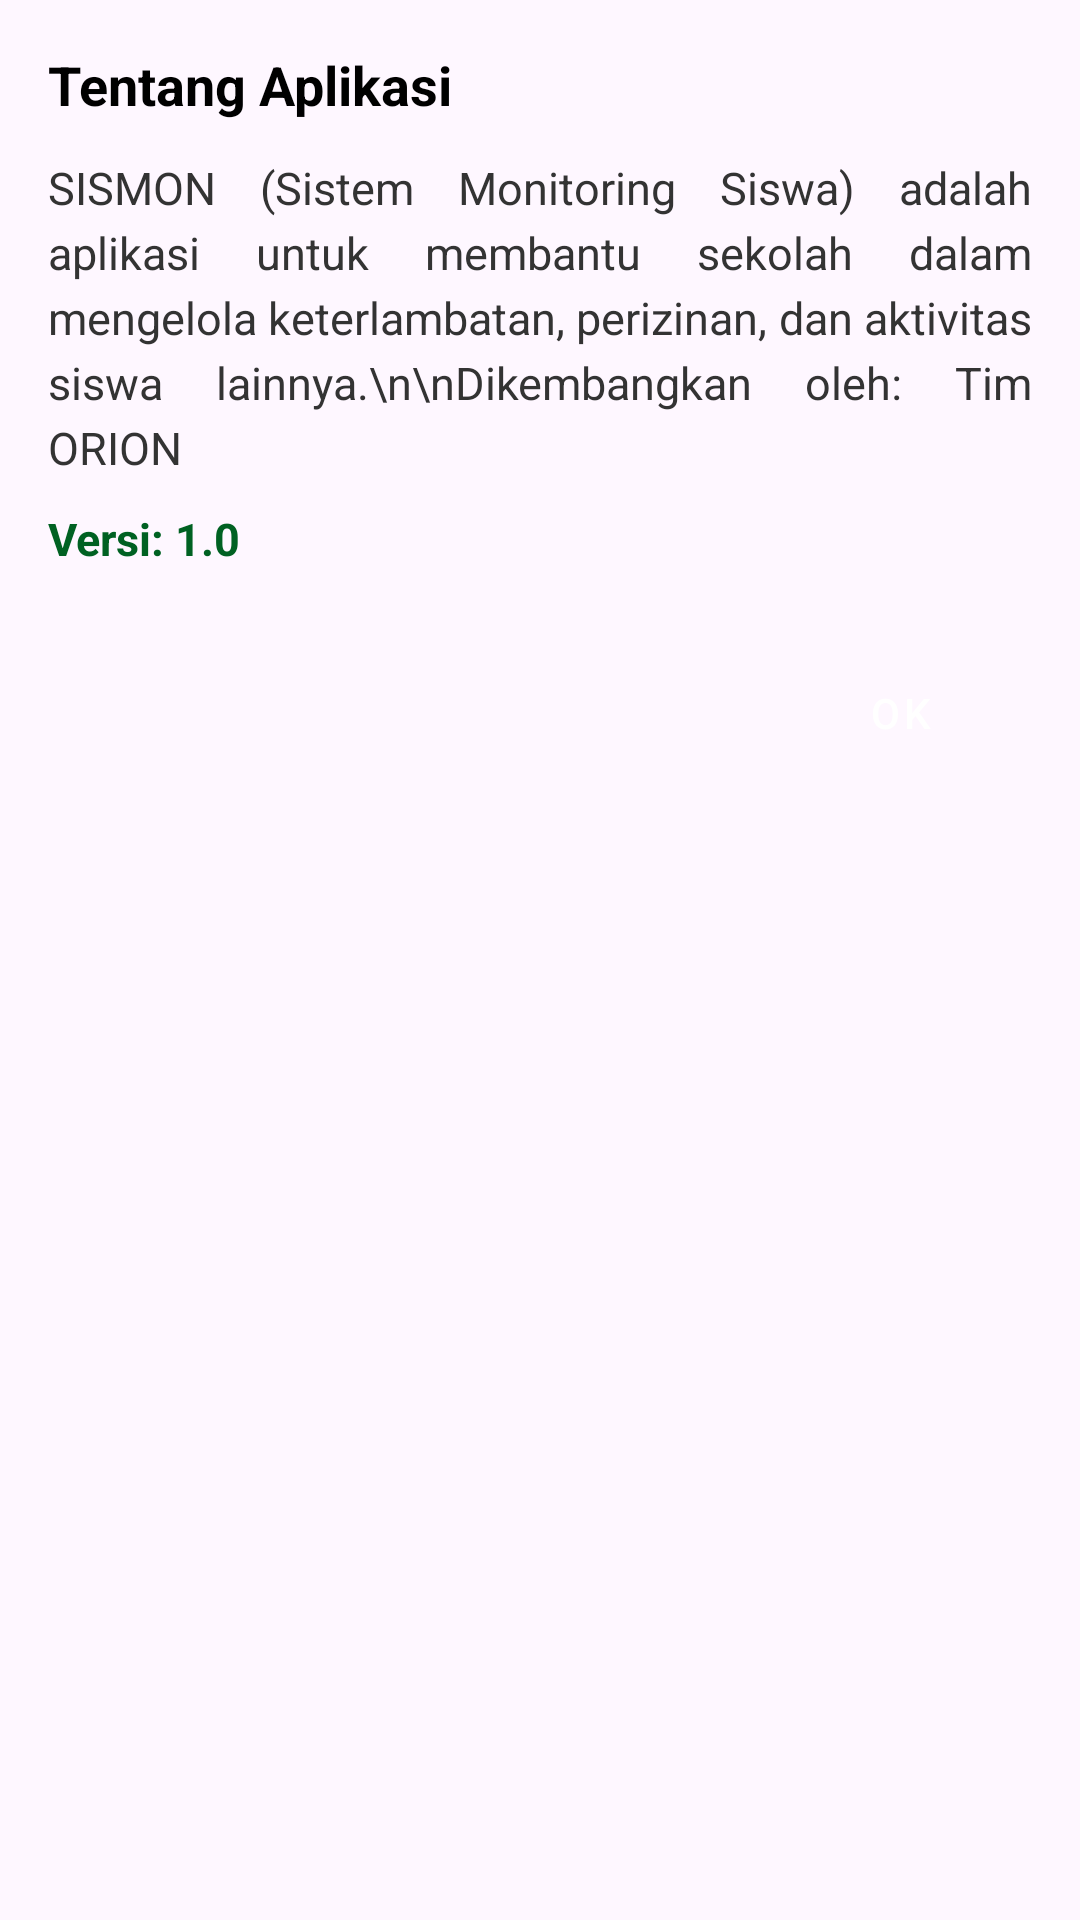

Layout XML and referenced resources for this Android screen:
<!-- AndroidManifest.xml: application theme Theme.OrionAPP -->
<!-- res/layout/dialog_tentang.xml -->
<?xml version="1.0" encoding="utf-8"?>
<LinearLayout xmlns:android="http://schemas.android.com/apk/res/android"
    xmlns:app="http://schemas.android.com/apk/res-auto"
    xmlns:tools="http://schemas.android.com/tools"
    android:layout_width="match_parent"
    android:layout_height="wrap_content"
    android:orientation="vertical"
    android:paddingHorizontal="16dp"
    android:paddingTop="16dp"
    android:paddingBottom="12dp">

    <TextView
        android:id="@+id/tvTitle"
        android:layout_width="match_parent"
        android:layout_height="wrap_content"
        android:layout_marginBottom="12dp"
        android:textSize="18sp"
        android:textStyle="bold"
        android:textColor="@color/black"
        android:text="Tentang Aplikasi" />

    <TextView
        android:id="@+id/tvMessage"
        android:layout_width="match_parent"
        android:layout_height="wrap_content"
        android:textSize="15sp"
        android:lineSpacingExtra="4dp"
        android:justificationMode="inter_word"
        android:textColor="#333333"
        android:text="SISMON (Sistem Monitoring Siswa) adalah aplikasi untuk membantu sekolah dalam mengelola keterlambatan, perizinan, dan aktivitas siswa lainnya.\n\nDikembangkan oleh: Tim ORION" />

    <TextView
        android:id="@+id/tvVersi"
        android:layout_width="match_parent"
        android:layout_height="wrap_content"
        android:layout_marginTop="10dp"
        android:layout_marginBottom="24dp"
        android:textSize="15sp"
        android:textStyle="bold"
        android:textColor="@color/primary"
        android:text="Versi: 1.0" />

    <Button
        android:id="@+id/btnOK"
        style="@style/Widget.MaterialComponents.Button"
        android:layout_width="wrap_content"
        android:layout_height="wrap_content"
        android:layout_gravity="end"
        android:backgroundTint="@color/primary"
        app:backgroundTint="@color/primary"
        app:cornerRadius="12dp"
        android:paddingLeft="24dp"
        android:paddingRight="24dp"
        android:text="OK"
        android:textColor="@color/white"
        android:textAllCaps="false"
        android:singleLine="true"
        android:maxLines="1" />
</LinearLayout>
<!-- resources referenced by this layout -->
<resources>
  <color name="black">#FF000000</color>
  <color name="primary">#006122</color>
  <color name="white">#ffffff</color>
  <style name="Theme.OrionAPP" parent="Theme.Material3.Light.NoActionBar">
          
          <item name="colorPrimary">@color/primary</item>
          <item name="colorOnPrimary">@color/white</item>
  
          
          <item name="android:colorBackground">@color/background</item>
          <item name="colorSurface">@color/white</item>
          <item name="colorOnSurface">@color/text</item>
  
          
          <item name="colorSecondary">@color/primary</item>
          <item name="colorOnSecondary">@color/white</item>
  
          
          <item name="android:statusBarColor">@color/primary</item>
          <item name="android:windowLightStatusBar">false</item>
  
          
          <item name="fontFamily">@font/inter</item>
  
          
          <item name="android:windowSplashScreenAnimatedIcon" tools:targetApi="31">@null</item>
          <item name="android:windowSplashScreenBackground" tools:targetApi="31">@color/white</item>
          <item name="android:windowSplashScreenAnimationDuration" tools:targetApi="31">0</item>
  
          
          <item name="materialButtonStyle">@style/OrionButton</item>
          <item name="textInputStyle">@style/OrionTextTitle</item>
          <item name="android:textColorHighlight">@color/highlight_primary</item>
  
          
          <item name="colorError">@color/error</item>
  
          <item name="searchViewStyle">@style/SearchViewStyle.White</item>
          <item name="toolbarNavigationButtonStyle">@style/OrionToolbarNavigationButtonStyle</item>
  
              <item name="materialAlertDialogTheme">@style/OrionAlertDialogTheme</item>
          <item name="alertDialogTheme">@style/OrionAlertDialogTheme</item>
          <item name="buttonBarNegativeButtonStyle">@style/OrionDialogNegativeButton</item>
          <item name="buttonBarPositiveButtonStyle">@style/OrionDialogPositiveButton</item>
          <item name="buttonBarNeutralButtonStyle">@style/OrionDialogNeutralButton</item>
      </style>
  <color name="background">#f5f5f5</color>
  <color name="text">#1E1E1E</color>
  <style name="OrionButton" parent="Widget.Material3.Button">
          <item name="android:backgroundTint">@color/primary</item>
          <item name="backgroundTint">@color/primary</item>
          <item name="android:textColor">@color/white</item>
          <item name="android:layout_marginHorizontal">4px</item>
          <item name="cornerRadius">12dp</item>
      </style>
  <style name="OrionTextTitle" parent="Widget.Material3.TextInputLayout.OutlinedBox">
          <item name="boxStrokeColor">@color/primary</item>
          <item name="hintTextColor">@color/primary</item>
          <item name="boxBackgroundMode">outline</item>
      </style>
  <color name="highlight_primary">#C0006122</color>
  <color name="error">#D00000</color>
  <style name="SearchViewStyle.White" parent="Widget.AppCompat.SearchView">
          
          <item name="searchHintIcon">@drawable/ic_search_24</item>
          <item name="cursorColor">@color/white</item>
          <item name="submitBackground">@android:color/white</item>
          <item name="android:textColorHint">@color/white</item>
          <item name="android:textColor">@color/white</item>
          <item name="android:iconTint">@android:color/white</item>
          <item name="android:buttonTint">@android:color/white</item>
      </style>
  <style name="OrionToolbarNavigationButtonStyle" parent="Widget.AppCompat.Toolbar.Button.Navigation">
          <item name="android:tint">@color/white</item>
      </style>
</resources>
